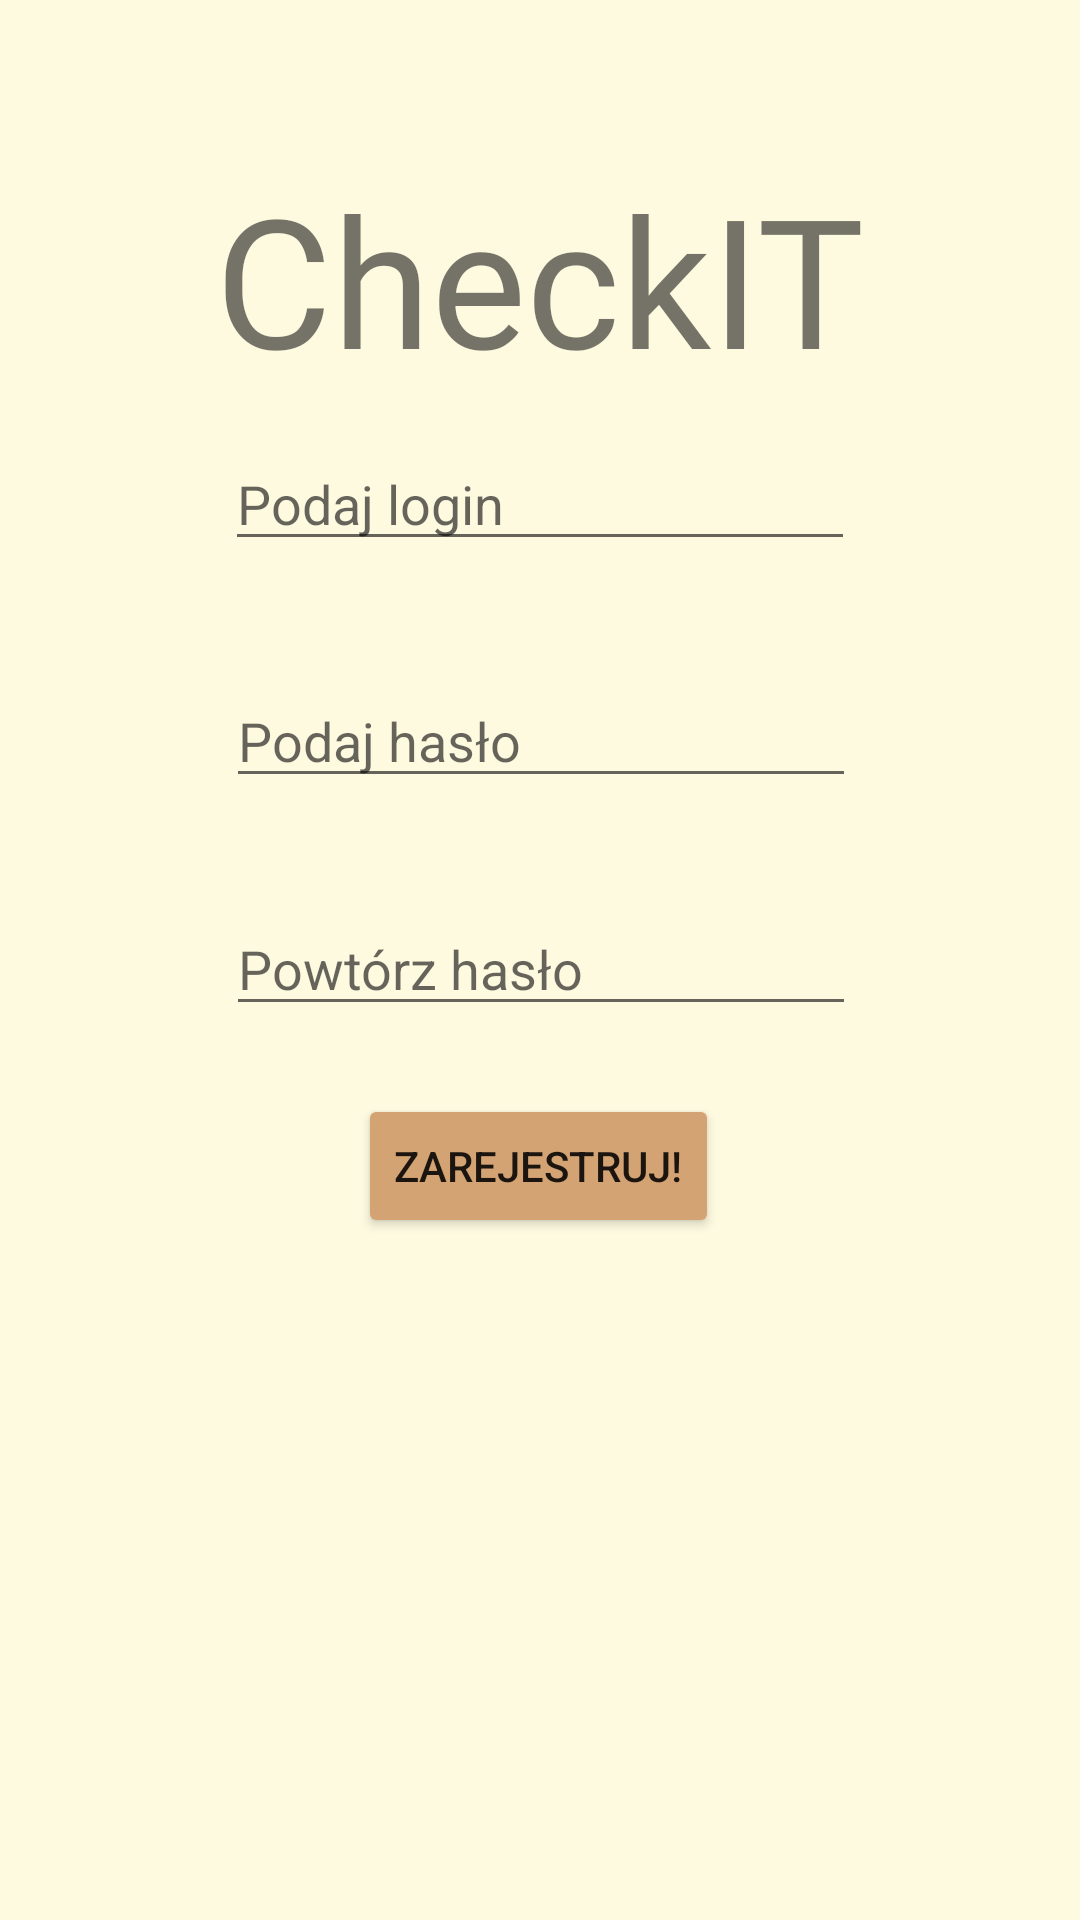

Here is an Android app screen rendered from its layout file. Give the layout XML and the strings, colors and styles it references.
<!-- AndroidManifest.xml: application theme Theme.ProjektAndroid -->
<!-- res/layout/activity_rejestracja.xml -->
<?xml version="1.0" encoding="utf-8"?>
<androidx.constraintlayout.widget.ConstraintLayout xmlns:android="http://schemas.android.com/apk/res/android"
    xmlns:app="http://schemas.android.com/apk/res-auto"
    xmlns:tools="http://schemas.android.com/tools"
    android:id="@+id/tlo"
    android:layout_width="match_parent"
    android:layout_height="match_parent"
    android:background="@color/cornsilk"
    tools:context=".Rejestracja">

    <TextView
        android:id="@+id/titleofapp2"
        android:layout_width="wrap_content"
        android:layout_height="wrap_content"
        android:fontFamily="@font/pacifico"
        android:text="@string/titleofapp"
        android:textSize="60sp"
        app:layout_constraintBottom_toBottomOf="parent"
        app:layout_constraintEnd_toEndOf="parent"
        app:layout_constraintStart_toStartOf="parent"
        app:layout_constraintTop_toTopOf="parent"
        app:layout_constraintVertical_bias="0.094" />

    <EditText
        android:id="@+id/loginlRegisterEditText"
        android:layout_width="wrap_content"
        android:layout_height="wrap_content"
        android:layout_marginTop="13dp"
        android:ems="10"
        android:hint="Podaj login"
        android:inputType="textEmailAddress"
        app:layout_constraintEnd_toEndOf="parent"
        app:layout_constraintHorizontal_bias="0.5"
        app:layout_constraintStart_toStartOf="parent"
        app:layout_constraintTop_toBottomOf="@+id/titleofapp2" />

    <EditText
        android:id="@+id/passwordRegisterEditText"
        android:layout_width="wrap_content"
        android:layout_height="wrap_content"
        android:layout_marginTop="92dp"
        android:ems="10"
        android:hint="Podaj hasło"
        android:inputType="textPassword"
        app:layout_constraintEnd_toEndOf="parent"
        app:layout_constraintHorizontal_bias="0.502"
        app:layout_constraintStart_toStartOf="parent"
        app:layout_constraintTop_toBottomOf="@+id/titleofapp2" />

    <Button
        android:id="@+id/registerButton"
        android:layout_width="wrap_content"
        android:layout_height="wrap_content"
        android:layout_marginTop="232dp"
        android:backgroundTint="@color/fawn"
        android:onClick="zarejestruj"
        android:text="@string/zarejestruj"
        app:layout_constraintEnd_toEndOf="parent"
        app:layout_constraintHorizontal_bias="0.498"
        app:layout_constraintStart_toStartOf="parent"
        app:layout_constraintTop_toBottomOf="@+id/titleofapp2" />

    <EditText
        android:id="@+id/repasswordRegisterEditText"
        android:layout_width="wrap_content"
        android:layout_height="wrap_content"
        android:layout_marginTop="168dp"
        android:ems="10"
        android:hint="Powtórz hasło"
        android:inputType="textPassword"
        app:layout_constraintEnd_toEndOf="parent"
        app:layout_constraintHorizontal_bias="0.502"
        app:layout_constraintStart_toStartOf="parent"
        app:layout_constraintTop_toBottomOf="@+id/titleofapp2" />

</androidx.constraintlayout.widget.ConstraintLayout>
<!-- resources referenced by this layout -->
<resources>
  <color name="cornsilk">#FEFAE0</color>
  <color name="fawn">#D4A373</color>
  <string name="titleofapp">CheckIT</string>
  <string name="zarejestruj">Zarejestruj!</string>
  <style name="Theme.ProjektAndroid" parent="Theme.MaterialComponents.DayNight.NoActionBar">
          
          <item name="colorPrimary">@color/purple_500</item>
          <item name="colorPrimaryVariant">@color/purple_700</item>
          <item name="colorOnPrimary">@color/white</item>
          
          <item name="colorSecondary">@color/teal_200</item>
          <item name="colorSecondaryVariant">@color/teal_700</item>
          <item name="colorOnSecondary">@color/black</item>
          
          <item name="android:statusBarColor" tools:targetApi="l">?attr/colorPrimaryVariant</item>
          
      </style>
  <color name="purple_500">#FF6200EE</color>
  <color name="purple_700">#FF3700B3</color>
  <color name="white">#FFFFFFFF</color>
  <color name="teal_200">#FF03DAC5</color>
  <color name="teal_700">#FF018786</color>
  <color name="black">#FF000000</color>
</resources>
